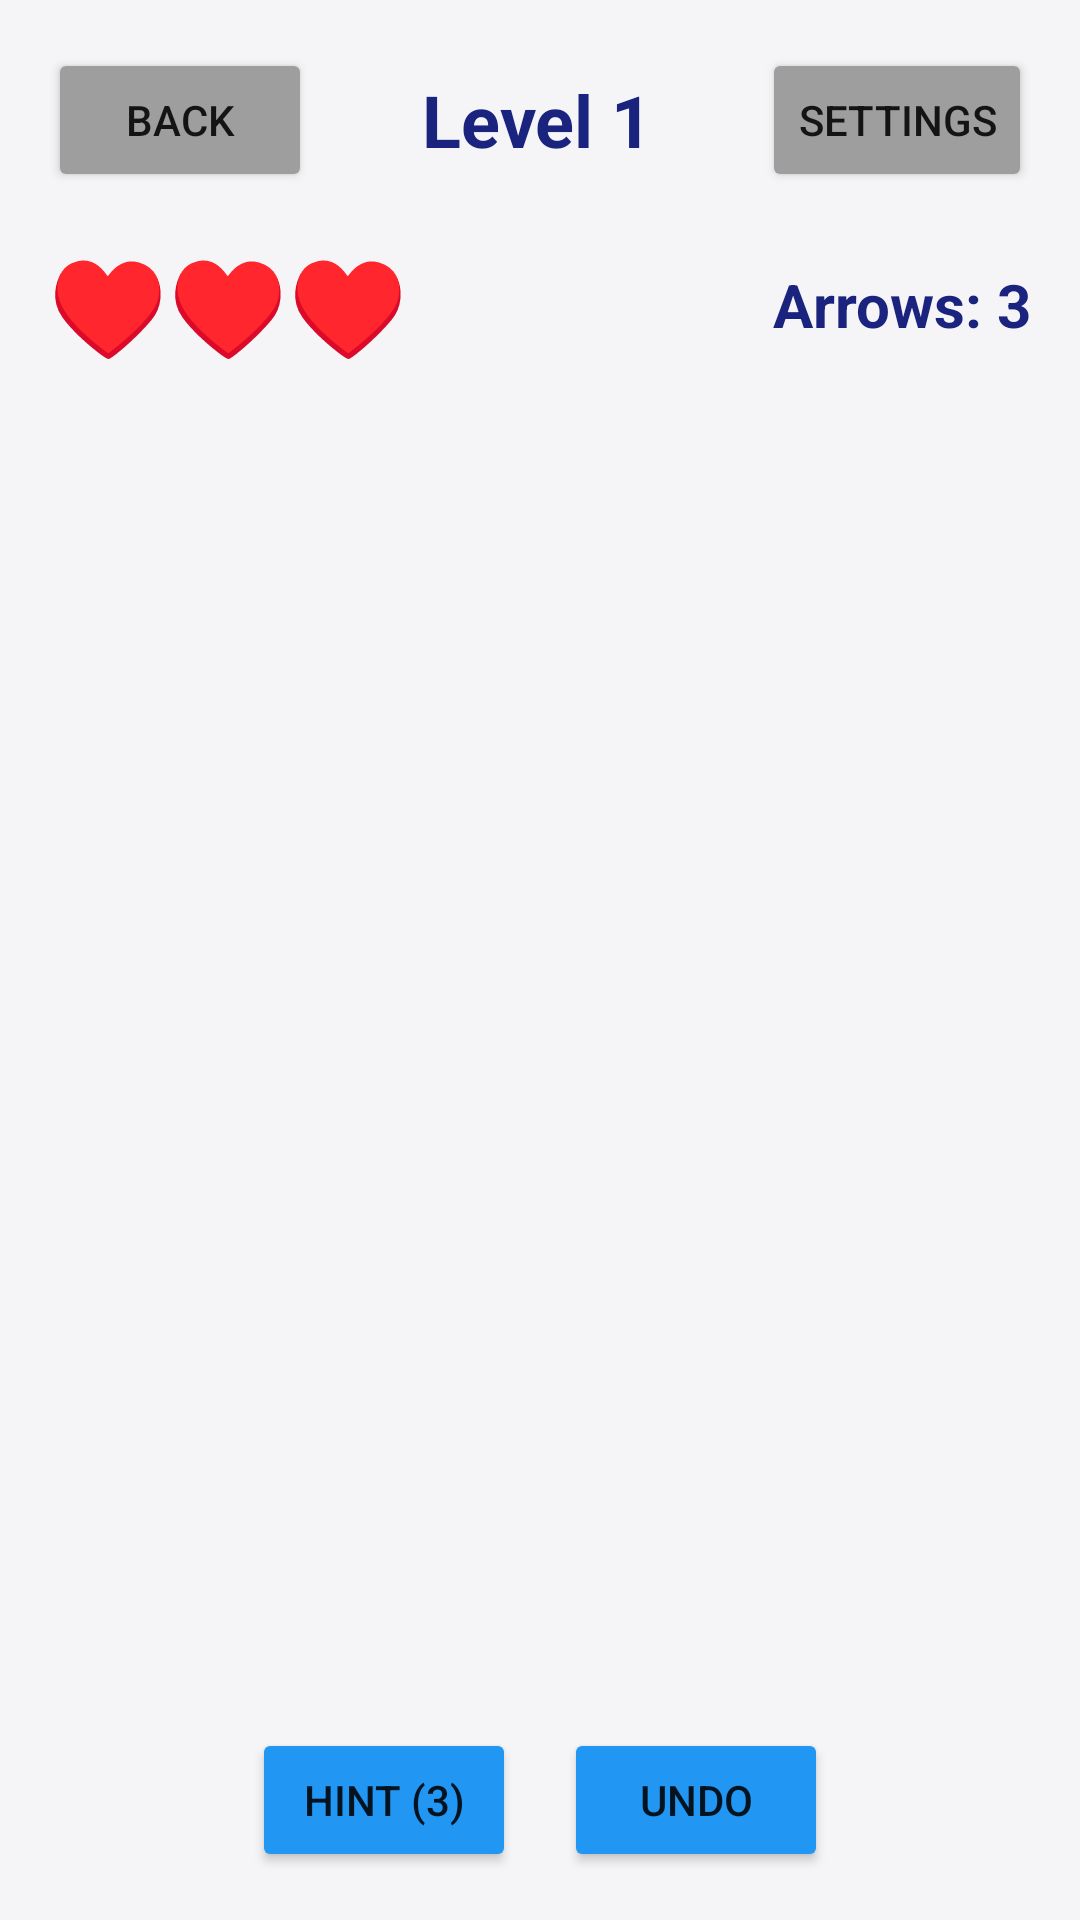

Layout XML and referenced resources for this Android screen:
<!-- AndroidManifest.xml: application theme Theme.ArrowScape -->
<!-- res/layout/screen_gameplay.xml -->
<?xml version="1.0" encoding="utf-8"?>
<FrameLayout xmlns:android="http://schemas.android.com/apk/res/android"
    android:layout_width="match_parent"
    android:layout_height="match_parent"
    android:background="#F5F5F7">

    <LinearLayout
        android:layout_width="match_parent"
        android:layout_height="match_parent"
        android:orientation="vertical">

        <LinearLayout
            android:layout_width="match_parent"
            android:layout_height="wrap_content"
            android:orientation="horizontal"
            android:padding="16dp"
            android:gravity="center_vertical">
            <Button
                android:id="@+id/btnGameBack"
                android:layout_width="wrap_content"
                android:layout_height="wrap_content"
                android:text="Back"
                android:backgroundTint="#9E9E9E"/>
            <TextView
                android:id="@+id/tvLevelTitle"
                android:layout_width="0dp"
                android:layout_height="wrap_content"
                android:layout_weight="1"
                android:text="Level 1"
                android:textSize="24sp"
                android:textStyle="bold"
                android:textColor="#1A237E"
                android:gravity="center" />
            <Button
                android:id="@+id/btnGameSettings"
                android:layout_width="wrap_content"
                android:layout_height="wrap_content"
                android:text="Settings"
                android:backgroundTint="#9E9E9E"/>
        </LinearLayout>

        <LinearLayout
            android:layout_width="match_parent"
            android:layout_height="wrap_content"
            android:orientation="horizontal"
            android:paddingHorizontal="16dp"
            android:paddingBottom="8dp"
            android:gravity="center_vertical">
            <TextView
                android:id="@+id/tvHearts"
                android:layout_width="wrap_content"
                android:layout_height="wrap_content"
                android:text="♥♥♥"
                android:textSize="32sp"
                android:textColor="#E53935" />
            <Space
                android:layout_width="0dp"
                android:layout_height="wrap_content"
                android:layout_weight="1" />
            <TextView
                android:id="@+id/tvArrows"
                android:layout_width="wrap_content"
                android:layout_height="wrap_content"
                android:text="Arrows: 3"
                android:textSize="20sp"
                android:textStyle="bold"
                android:textColor="#1A237E" />
        </LinearLayout>

        <TextView
            android:id="@+id/tvTutorial"
            android:layout_width="match_parent"
            android:layout_height="wrap_content"
            android:text="Tap arrows to slide them out.\nDon't let them crash!"
            android:textSize="16sp"
            android:textAlignment="center"
            android:textColor="#757575"
            android:paddingBottom="8dp"
            android:visibility="gone" />

        <FrameLayout
            android:id="@+id/gameContainer"
            android:layout_width="match_parent"
            android:layout_height="0dp"
            android:layout_weight="1" />

        <LinearLayout
            android:layout_width="match_parent"
            android:layout_height="wrap_content"
            android:orientation="horizontal"
            android:padding="16dp"
            android:gravity="center">
            <Button
                android:id="@+id/btnHint"
                android:layout_width="wrap_content"
                android:layout_height="wrap_content"
                android:text="Hint (3)"
                android:backgroundTint="#2196F3"
                android:layout_marginEnd="16dp"/>
            <Button
                android:id="@+id/btnUndo"
                android:layout_width="wrap_content"
                android:layout_height="wrap_content"
                android:text="Undo"
                android:backgroundTint="#2196F3"/>
        </LinearLayout>
    </LinearLayout>

    <LinearLayout
        android:id="@+id/overlayView"
        android:layout_width="match_parent"
        android:layout_height="match_parent"
        android:orientation="vertical"
        android:gravity="center"
        android:background="#DDFFFFFF"
        android:visibility="gone"
        android:clickable="true"
        android:focusable="true">
        
        <TextView
            android:id="@+id/tvOverlayTitle"
            android:layout_width="wrap_content"
            android:layout_height="wrap_content"
            android:text="LEVEL CLEARED!"
            android:textSize="40sp"
            android:textStyle="bold"
            android:textColor="#1A237E"
            android:layout_marginBottom="32dp" />

        <Button
            android:id="@+id/btnOverlayPrimary"
            android:layout_width="200dp"
            android:layout_height="60dp"
            android:text="NEXT LEVEL"
            android:textSize="20sp"
            android:backgroundTint="#2196F3"
            android:layout_marginBottom="16dp" />
            
        <Button
            android:id="@+id/btnOverlaySecondary"
            android:layout_width="200dp"
            android:layout_height="60dp"
            android:text="MENU"
            android:textSize="20sp"
            android:backgroundTint="#9E9E9E" />
    </LinearLayout>
</FrameLayout>
<!-- resources referenced by this layout -->
<resources>
  <style name="Theme.ArrowScape" parent="Theme.AppCompat.DayNight.NoActionBar">
          <item name="android:windowBackground">@color/background_color</item>
          <item name="android:statusBarColor">@color/background_color</item>
          <item name="android:windowLightStatusBar">false</item>
          <item name="android:windowFullscreen">true</item>
      </style>
  <color name="background_color">#FF121212</color>
</resources>
